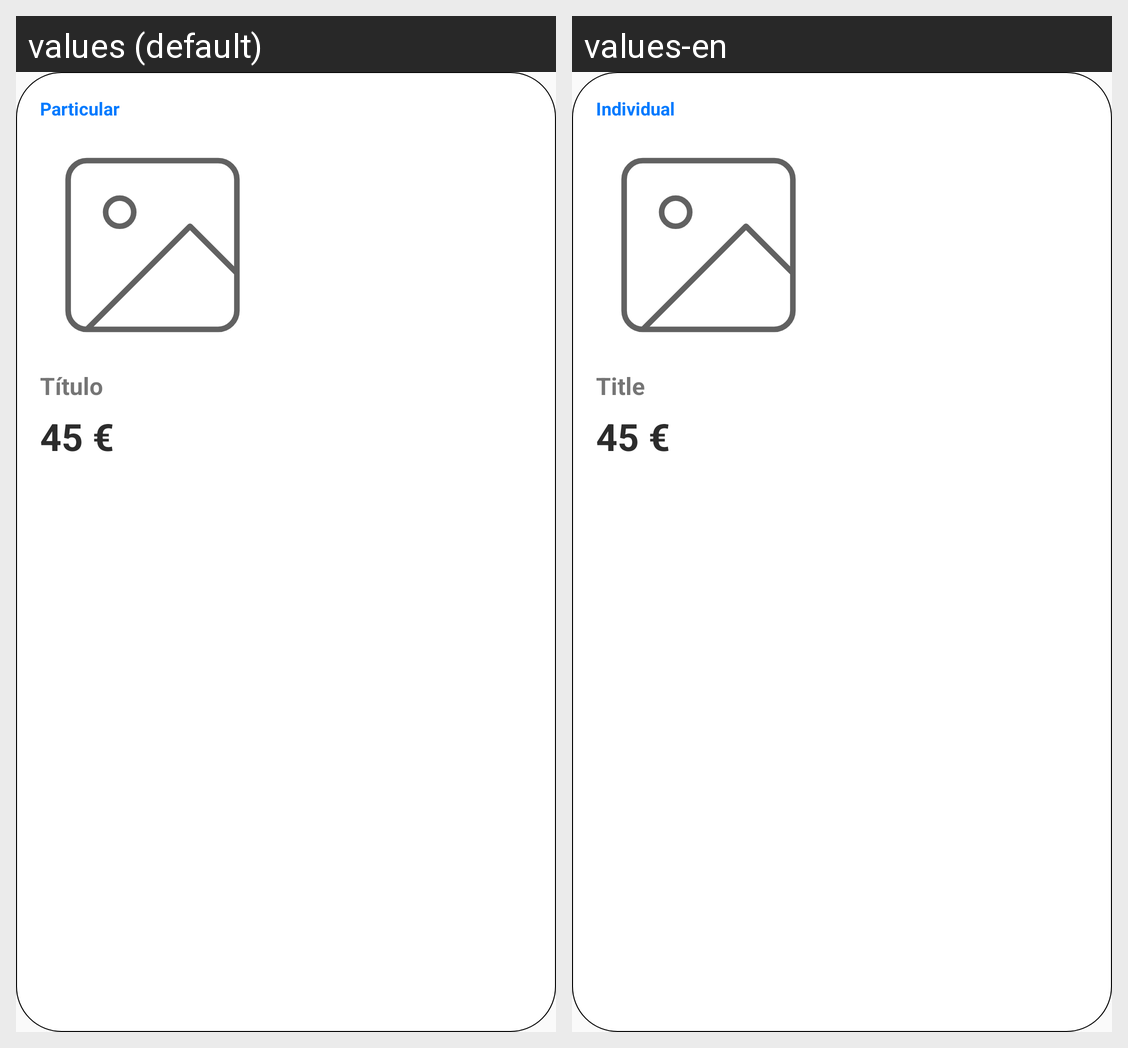

Here is an Android app screen in its default locale and in the app's own translations. Write out the translated-string differences for the strings that appear on this screen.
Android screen res/layout/widget_post_min.xml rendered under 2 locales, left to right: values (default), values-en. Device: Nexus 5 (rendered at 1080×1920; each locale shown at half size, 540×960, under a caption strip naming it); theme Base.Theme.ServiFast.
Strings drawn on this screen, with the default value and each locale's value (text and hints the layout hard-codes, and strings that could not be matched under every locale, appear in the picture but are not listed):

particular
  values: Particular
  values-en: Individual

titulo
  values: Título
  values-en: Title
